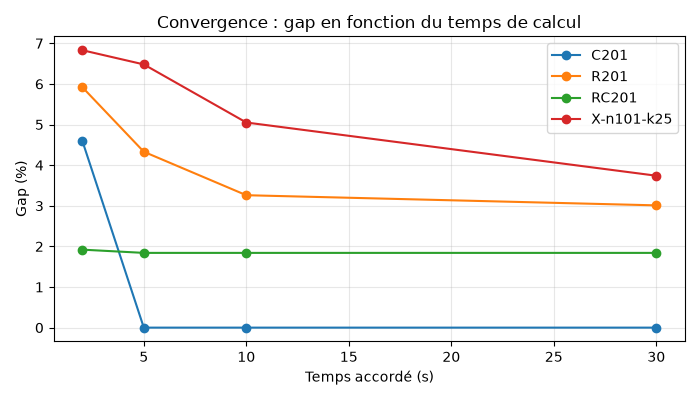

Data behind this chart, as committed beside it:
instance, graine, n, camions, cout, bks, gap_%, temps_s, valide, temps_max
C201, 0, 100, 4, 616.2, 589.1, 4.6, 2.0, True, 2
C201, 0, 100, 3, 589.1, 589.1, -0.0, 5.0, True, 5
C201, 0, 100, 3, 589.1, 589.1, -0.0, 10.0, True, 10
C201, 0, 100, 3, 589.1, 589.1, -0.0, 30.0, True, 30
R201, 0, 100, 7, 1211, 1143, 5.92, 2.0, True, 2
R201, 0, 100, 8, 1193, 1143, 4.33, 5.0, True, 5
R201, 0, 100, 8, 1180, 1143, 3.26, 10.0, True, 10
R201, 0, 100, 8, 1178, 1143, 3.01, 30.0, True, 30
RC201, 0, 100, 9, 1286, 1262, 1.92, 2.0, True, 2
RC201, 0, 100, 9, 1285, 1262, 1.84, 5.0, True, 5
RC201, 0, 100, 9, 1285, 1262, 1.84, 10.0, True, 10
RC201, 0, 100, 9, 1285, 1262, 1.84, 30.0, True, 30
X-n101-k25, 0, 100, 27, 29476, 27591, 6.83, 2.0, True, 2
X-n101-k25, 0, 100, 27, 29379, 27591, 6.48, 5.0, True, 5
X-n101-k25, 0, 100, 27, 28985, 27591, 5.05, 10.0, True, 10
X-n101-k25, 0, 100, 27, 28623, 27591, 3.74, 30.0, True, 30
